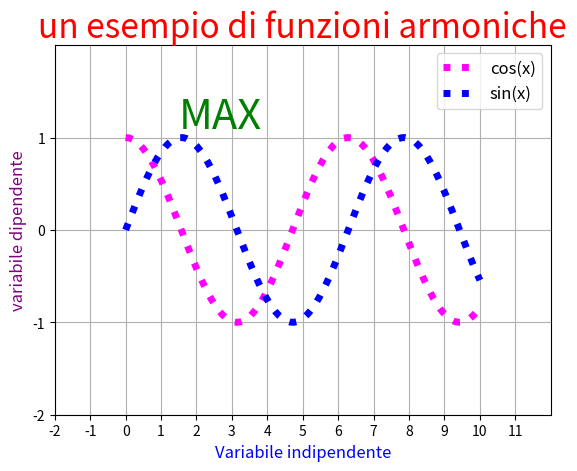
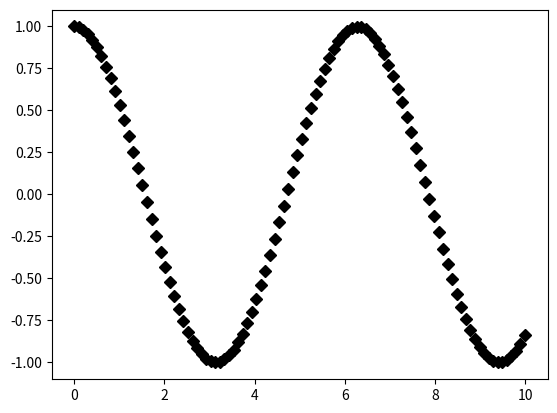

Reproduce these figures in Python, in order.
# -*- coding: utf-8 -*-
"""
Created on Wed Feb  9 12:02:10 2022

@author: gugli
"""

import numpy as np
from matplotlib import pyplot as plt

#costruiamo una funzione y della variabile x

x= np.linspace(0,10,100) #min max e numero di tagli

y=np.cos(x) #coseno
z=np.sin(x) #seno


#realizziamo un plot sul piano cartesiano 
plt.figure("la mia figura")
plt.title("un esempio di funzioni armoniche", fontsize=24,color="red")
plt.plot(x,y, color="magenta", linewidth=5, linestyle="dotted") #color=(1,0,0)
plt.plot(x,z, color="blue", linewidth=5, linestyle="dotted")
plt.xlabel("Variabile indipendente", fontsize=12,color="blue")
plt.ylabel("variabile dipendente", fontsize=12,color="purple")
plt.grid(True)
plt.xlim([-2,12])
plt.ylim([-2,2])
plt.xticks(np.arange(-2,12,1))#arange prende min max e intervallino in cui dividere
plt.yticks(np.arange(-2,2,1))
plt.legend(["cos(x)","sin(x)"],fontsize=12)

plt.text(1.5,1.1, "MAX", fontsize=30, color="green")
plt.show() #chiude la figura

plt.figure("Stile matlab")
plt.plot(x,y,"Dk",linewidth=4) #:m sta per magenta , "ok" dotted black, variazione stile mathlab


